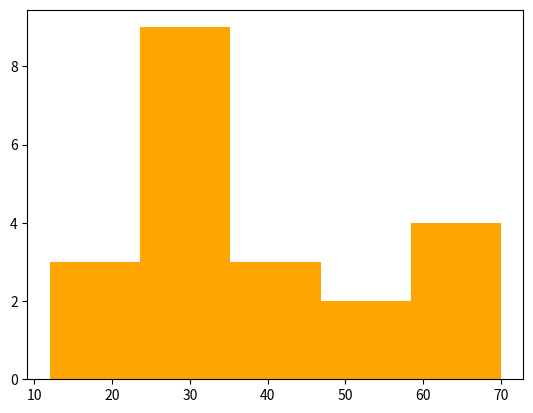

Write Python code to recreate this figure. (Note: this script raises an exception after producing the figure.)
import pandas as pd
import matplotlib.pyplot as plt
ages = [12, 15, 22, 25, 25, 28, 30, 32, 35, 38, 42, 45, 48, 55, 60, 62, 65, 70, 26, 29, 31]
plt.hist(ages, bins=5, color = ["orange"], edgecolor = ["black"])
#bins yani 5 piller me todna hai
plt.title("Viral Infection-Age Distribution")
plt.xlabel("Age Gruops")
plt.ylabel("Number of Patients")
plt.show()
